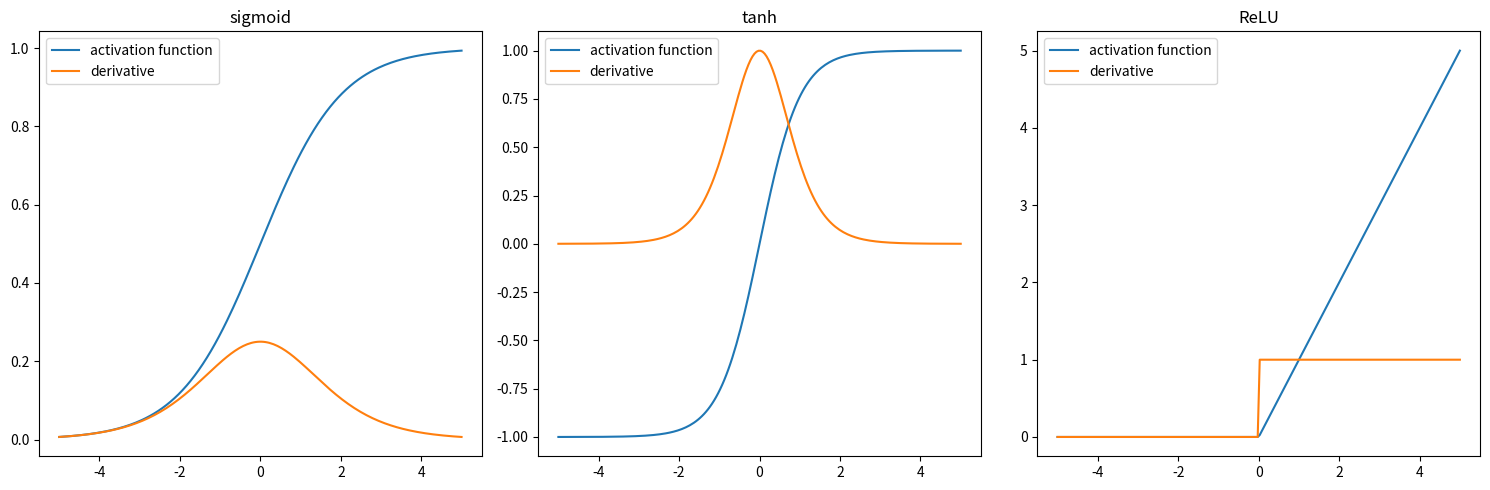

This figure's Python source: (Note: this script raises an exception after producing the figure.)
import numpy as np
import matplotlib.pyplot as plt
from scipy.stats import multivariate_normal
import time

class sigmoid:
    def __call__(self, x):
        return 1.0 / (1 + np.exp(-x))

    def diff(self, x):
        f = self(x)
        return f * (1 - f)

class tanh:
    def __call__(self, x):
        return np.tanh(x)

    def diff(self, x):
        f = self(x)
        return 1 - f**2

class ReLU:
    def __call__(self, x):
        return np.maximum(0, x)

    def diff(self, x):
        grad = np.zeros_like(x)
        grad[x > 0] = 1
        return grad

activation_functions = [sigmoid, tanh, ReLU]

x = np.linspace(-5, 5, 200)
fig, ax = plt.subplots(nrows=1, ncols=3, figsize=(15, 5))
for ia, a in enumerate(activation_functions):
    ax[ia].plot(x, a()(x), label="activation function")
    ax[ia].plot(x, a().diff(x), label="derivative")
    ax[ia].set_title(a.__name__)
    ax[ia].legend()

fig.tight_layout()

def get_dataset(datatype, n, d, eta, *, random_gen=np.random.rand, seed=42):
    x = -1 + 2 * random_gen(n, d)
    if datatype == "linear":
        w_linear = np.ones(d)
        y = x @ w_linear + eta * random_gen(n)
    elif datatype == "logist":
        w_logistic = np.ones(d)
        y = 1 / (1 + np.exp(-x @ w_logistic)) + eta * random_gen(n)
    elif datatype == "normal":
        mean = np.zeros(d)
        covariance = np.eye(d) / d
        mvn = multivariate_normal(mean=mean, cov=covariance)
        y = mvn.logpdf(x) + eta * random_gen(n)
    elif datatype == "sphere":
        y = np.linalg.norm(x, axis=1) + eta * random_gen(n)
    y /= np.max(np.abs(y))
    return x, y

def init(d, d1, L, *, eps=1e-2):
    """
    Initializes the weights and biases of a neural network randomly.

    Parameters
    ----------
    d: int
        The size of one entry of the data set.
    d1: int
        The number of neurons in one layer.
    L: int
        The number of hidden layers.
    eps: double
        The perturbation size.

    Returns
    -------
    weights: list
        A list of weights matrices of sizes [(d, d1), (d1, d1), ..., (d1, 1)].
    biases: list
        A list of biases vectors of sizes [(d1), ..., (1)].
    """
    np.random.seed(42)

    weights = []
    biases = []

    previous_size = d

    for l in range(L):
        biases.append(np.zeros([d1, 1]))
        stddev = np.sqrt(2.0 / (previous_size + d1))
        weights.append(
            np.random.normal(loc=0.0, scale=stddev, size=(d1, previous_size))
        )
        previous_size = d1

    biases.append(np.zeros([1, 1]))
    stddev = np.sqrt(2.0 / (previous_size + 1))
    weights.append(np.random.normal(loc=0.0, scale=stddev, size=(1, previous_size)))

    return weights, biases

def forward_pass_shallow(X, weights, biases, activation=sigmoid()):
    """
    Performs a forward pass through a shallow neural network.

    Parameters
    ----------
    X: numpy.ndarray
        Input data of shape (n, d).
    weights: list of numpy.ndarray
        List of weight matrices for each layer.
    biases: list of numpy.ndarray
        List of bias vectors for each layer.
    activation: callable, optional
        Activation function to use. Default is sigmoid().

    Returns
    -------
    Z: list of numpy.ndarray
        List of linear transformation results for each layer.
    A: list of numpy.ndarray
        List of activations for each layer, including the input data as the first element.
    """
    Z, A = [], [X.T]

    z = weights[0] @ A[0] + biases[0]
    a = activation(z)
    Z.append(z)
    A.append(a)

    A.append(weights[1] @ A[1] + biases[1])

    return Z, A

def backpropagation_shallow(X, y, weights, biases, activation=sigmoid()):
    """
    Performs backpropagation to compute the gradients of the loss function with respect to weights and biases.

    Parameters
    ----------
    X: numpy.ndarray
        Input data of shape (n, d)
    y: numpy.ndarray
        True labels of shape (n).
    weights: list of numpy.ndarray
        List of weight matrices for each layer.
    biases: list of numpy.ndarray
        List of bias vectors for each layer.
    activation: callable, optional
        Activation function to use. Default is sigmoid().

    Returns
    -------
    dW: list of numpy.ndarray
        Gradients of the loss with respect to weights for each layer.
    db: list of numpy.ndarray
        Gradients of the loss with respect to biases for each layer.
    """
    n = y.shape[0]

    Z, A = forward_pass_shallow(X, weights, biases, activation)

    dW = [np.empty_like(w) for w in weights]
    db = [np.empty_like(b) for b in biases]

    dZ = 2 * (A[2] - y.T)
    db[1] = np.sum(dZ, axis=1, keepdims=True) / n
    dW[1] = dZ @ A[1].T / n

    dZ = None  # To implement
    db[0] = None  # To implement
    dW[0] = None  # To implement

    return dW, db

# Setup (data):
n = 5
d = 2
eta = 1e-2
X, y = get_dataset("linear", n, d, eta)

# Setup (NN):
d1 = 3
L = 1
weights, biases = init(d, d1, L)

# Backpropagation:
dW, db = backpropagation_shallow(X, y, weights, biases)
print(len(dW), len(db))
print(dW)
print(db)
print(db[1].shape)
print(dW[1].shape)
print(db[0].shape)
print(dW[0].shape)

def MSE_shallow(X, y, weights, biases, activation=sigmoid()):
    """
    Computes the Mean Squared Error (MSE) between the predicted outputs and the actual targets.

    Parameters
    ----------
    X: numpy.ndarray
        Input data of shape (n, d).
    y: numpy.ndarray
        Actual target values of shape (n).
    weights: list of numpy.ndarray
        List of weight matrices for each layer in the neural network.
    biases: list of numpy.ndarray
        List of bias vectors for each layer in the neural network
    activation: callable, optional
        Activation function to use. Default is sigmoid().

    Returns
    -------
    float
        The mean squared error between the predicted outputs and the actual targets.
    """
    _, A = forward_pass_shallow(X, weights, biases, activation)
    return np.square(A[-1] - y.T).mean()

def gradient_descent(
    X,
    y,
    XX,
    yy,
    weights,
    biases,
    *,
    activation=sigmoid(),
    learning_rate=0.01,
    epoch=1000,
):
    """
    Performs gradient descent to minimize the mean squared error (MSE).

    Parameters
    ----------
    X: numpy.ndarray
        Input features matrix (training set).
    y: numpy.ndarray
        Target values vector (training set).
    XX: numpy.ndarray
        Input features matrix (testing set).
    yy: numpy.ndarray
        Target values vector (testing set).
    weights: list of numpy.ndarray
        List of weight matrices for each layer.
    biases: list of numpy.ndarray
        List of bias vectors for each layer.
    activation: callable, optional
        Activation function to use. Default is sigmoid().
    learning_rate: float, optional
        Learning rate for gradient descent updates. Default is 0.01.
    epoch: int, optional
        Number of iterations for gradient descent. Default is 1000.

    Returns
    -------
    error_train: numpy.ndarray
        Array of MSE values for each epoch (training set).
    error_test: numpy.ndarray
        Array of MSE values for each epoch (testing set).
    """
    error_train = np.empty(epoch + 1)
    error_train[0] = None  # To implement
    error_test = np.empty(epoch + 1)
    error_test[0] = None  # To implement
    ie = 1

    for _ in range(epoch):
        dW, db = None  # To implement

        for i in range(len(biases)):
            biases[i] -= None  # To implement
            weights[i] -= None  # To implement

        error_train[ie] = None  # To implement
        error_test[ie] = None  # To implement
        ie += 1

    return error_train, error_test

# Setup (data):
d = 5
n = 20 * d
eta = 1e-2
data = "sphere"
X, y = get_dataset(data, n, d, eta)
XX, yy = get_dataset(data, n, d, eta, seed=43)

# Setup (NN):
d1 = 2 * d
L = 1

# Setup (optim):
lr = 2e-1
ep = 20000

# Initialize:
weights, biases = init(d, d1, L)

# Optimize:
t0 = time.time()
error_train, error_test = gradient_descent(
    X, y, XX, yy, weights, biases, learning_rate=lr, epoch=ep
)
t1 = time.time()
print(f"Time:           {t1-t0:.2f}s")

# Compute prediction and errors:
_, A = forward_pass_shallow(X, weights, biases)
_, AA = forward_pass_shallow(XX, weights, biases)
print(f"MSE (training): {np.square(A[-1][0] - y).mean():.2e}")
print(f"MSE (testing):  {np.square(AA[-1][0] - yy).mean():.2e}")

# Plot:
fig, axs = plt.subplots(1, 3, figsize=(15, 5))
axs[0].loglog(error_train, "-", label="MSE (training)")
axs[0].loglog(error_test, "-", label="MSE (testing)")
axs[0].legend()
n_disp = min(n, 50)
axs[1].plot(A[-1][0][:n_disp], "-", color="tab:blue", label="prediction (training)")
axs[1].plot(y[:n_disp], "--k", label="exact (training)")
axs[1].legend()
axs[2].plot(AA[-1][0][:n_disp], "-", color="tab:orange", label="prediction (testing)")
axs[2].plot(yy[:n_disp], "--k", label="exact (testing)")
axs[2].legend()

def forward_pass_deep(X, weights, biases, activation=sigmoid()):
    """
    Performs a forward pass through a deep neural network.

    Parameters
    ----------
    X: numpy.ndarray
        Input data of shape (n, d).
    weights: list of numpy.ndarray
        List of weight matrices for each layer.
    biases: list of numpy.ndarray
        List of bias vectors for each layer.
    activation: callable, optional
        Activation function to use. Default is sigmoid().

    Returns
    -------
    Z: list of numpy.ndarray
        List of linear transformation results for each layer.
    A: list of numpy.ndarray
        List of activations for each layer, including the input data as the first element.
    """
    L = len(weights) - 1

    Z, A = [], [X.T]

    for l in range(1, L + 1):
        z = weights[l - 1] @ A[l - 1] + biases[l - 1]
        a = activation(z)
        Z.append(z)
        A.append(a)

    A.append(weights[L] @ A[L] + biases[L])

    return Z, A

def MSE_deep(X, y, weights, biases, activation=sigmoid()):
    """
    Computes the Mean Squared Error (MSE) between the predicted outputs and the actual targets.

    Parameters
    ----------
    X: numpy.ndarray
        Input data of shape (n, d).
    y: numpy.ndarray
        Actual target values of shape (n).
    weights: list of numpy.ndarray
        List of weight matrices for each layer in the neural network.
    biases: list of numpy.ndarray
        List of bias vectors for each layer in the neural network
    activation: callable, optional
        Activation function to use. Default is sigmoid().

    Returns
    -------
    float
        The mean squared error between the predicted outputs and the actual targets.
    """
    _, A = forward_pass_deep(X, weights, biases, activation)
    return np.square(A[-1] - y.T).mean()

def backpropagation_deep(X, y, weights, biases, activation=sigmoid()):
    """
    Performs backpropagation to compute the gradients of the loss function with respect to weights and biases.

    Parameters
    ----------
    X: numpy.ndarray
        Input data of shape (n, d)
    y: numpy.ndarray
        True labels of shape (n).
    weights: list of numpy.ndarray
        List of weight matrices for each layer.
    biases: list of numpy.ndarray
        List of bias vectors for each layer.
    activation: callable, optional
        Activation function to use. Default is sigmoid().

    Returns
    -------
    dW: list of numpy.ndarray
        Gradients of the loss with respect to weights for each layer.
    db: list of numpy.ndarray
        Gradients of the loss with respect to biases for each layer.
    """
    L = len(weights) - 1
    n = y.shape[0]

    Z, A = None  # To implement

    dW = [np.empty_like(w) for w in weights]
    db = [np.empty_like(b) for b in biases]

    dZ = 2 * (A[L + 1] - y.T)
    db[L] = np.sum(dZ, axis=1, keepdims=True) / n
    dW[L] = dZ @ A[L].T / n

    for l in range(L, 0, -1):
        dZ = None  # To implement
        db[l - 1] = None  # To implement
        dW[l - 1] = None  # To implement

    return dW, db

# Setup (data):
n = 5
d = 2
eta = 1e-2
X, y = get_dataset("linear", n, d, eta)

# Setup (NN):
d1 = 3
L = 2
weights, biases = init(d, d1, L)

# Backpropagation:
dW, db = backpropagation_deep(X, y, weights, biases)
print(len(dW), len(db))
print(dW)
print(db)

def stochastic_gradient_descent(
    X,
    y,
    XX,
    yy,
    weights,
    biases,
    *,
    activation=sigmoid(),
    learning_rate=0.01,
    epoch=1000,
    optimizer="SGD",
    batch_size=None,
    shuffle=None,
):
    """
    Performs gradient descent to minimize the mean squared error (MSE).

    Parameters
    ----------
    X: numpy.ndarray
        Input features matrix (training set).
    y: numpy.ndarray
        Target values vector (training set).
    XX: numpy.ndarray
        Input features matrix (testing set).
    yy: numpy.ndarray
        Target values vector (testing set).
    weights: list of numpy.ndarray
        List of weight matrices for each layer.
    biases: list of numpy.ndarray
        List of bias vectors for each layer.
    activation: callable, optional
        Activation function to use. Default is sigmoid().
    learning_rate: float, optional
        Learning rate for gradient descent updates. Default is 0.01.
    epoch: int, optional
        Number of iterations for gradient descent. Default is 1000.
    optimizer: string, optional
        Optimizer used to update the weights and biases. Default is 'SGD'. 'Adam' is the other choice.
    batch_size: int, optional
        Size of the mini-batches. If None, use the entire dataset. Default is None.
    shuffle: string, optional
        Whether to shuffle the data before each epoch. Default is None. Possible values: 'permutation' or 'randint'.

    Returns
    -------
    error_train: numpy.ndarray
        Array of MSE values for each epoch (training set).
    error_test: numpy.ndarray
        Array of MSE values for each epoch (testing set).
    """
    if batch_size is None:
        batch_size = y.shape[0]

    nb_chunks = y.shape[0] // batch_size

    error_training = np.empty(nb_chunks * epoch + 1)
    error_training[0] = None  # To implement
    error_testing = np.empty(nb_chunks * epoch + 1)
    error_testing[0] = None  # To implement
    ie = 1

    if optimizer == "Adam":
        beta1 = 0.9
        beta2 = 0.999
        epsilon = 1e-8
        m_t_w = [np.zeros_like(w) for w in weights]
        m_t_b = [np.zeros_like(b) for b in biases]
        v_t_w = [np.zeros_like(w) for w in weights]
        v_t_b = [np.zeros_like(b) for b in biases]

    t = 0

    for iepoch in range(epoch):
        if shuffle == "permutation":
            indices = None  # To implement
        elif shuffle == "randint":
            indices = None  # To implement
        else:
            indices = None  # To implement

        for X_, y_ in zip(
            np.array_split(X[indices, :], nb_chunks),
            np.array_split(y[indices], nb_chunks),
        ):
            dW, db = backpropagation_deep(X_, y_, weights, biases, activation)

            if optimizer == "SGD":
                for i in range(len(biases)):
                    biases[i] -= None  # To implement
                    weights[i] -= None  # To implement

            if optimizer == "Adam":
                for i in range(len(biases)):
                    m_t_b[i] = beta1 * m_t_b[i] + (1 - beta1) * db[i]
                    v_t_b[i] = beta2 * v_t_b[i] + (1 - beta2) * (db[i] * db[i])

                    m_t_w[i] = beta1 * m_t_w[i] + (1 - beta1) * dW[i]
                    v_t_w[i] = beta2 * v_t_w[i] + (1 - beta2) * (dW[i] * dW[i])
                t += 1

                for i in range(len(biases)):
                    m_hat = m_t_b[i] / (1 - beta1**t)
                    v_hat = v_t_b[i] / (1 - beta2**t)
                    biases[i] -= None  # To implement

                    m_hat = m_t_w[i] / (1 - beta1**t)
                    v_hat = v_t_w[i] / (1 - beta2**t)
                    weights[i] -= None  # To implement

            error_training[ie] = None  # To implement
            error_testing[ie] = None  # To implement
            ie += 1

    return error_training, error_testing

# Setup (data):
d = 5
n = 20 * d
eta = 1e-2
data = "sphere"
X, y = get_dataset(data, n, d, eta)
XX, yy = get_dataset(data, n, d, eta, seed=43)

# Setup (NN):
d1 = 2 * d
L = 2
act = ReLU()

# Setup (optim):
lr = 1e-2
bs = n // 10
ep = 5000 * bs // n
op = "Adam"
sf = "permutation"

# Initialize:
weights, biases = init(d, d1, L)

# Optimize:
t0 = time.time()
error_train, error_test = stochastic_gradient_descent(
    X,
    y,
    XX,
    yy,
    weights,
    biases,
    optimizer=op,
    shuffle=sf,
    batch_size=bs,
    learning_rate=lr,
    epoch=ep,
    activation=act,
)
t1 = time.time()
print(f"Time:           {t1-t0:.2f}s")

# Compute prediction and errors:
_, A = forward_pass_deep(X, weights, biases, act)
_, AA = forward_pass_deep(XX, weights, biases, act)
print(f"MSE (training): {np.square(A[-1][0] - y).mean():.2e}")
print(f"MSE (testing):  {np.square(AA[-1][0] - yy).mean():.2e}")

# Plot:
fig, axs = plt.subplots(1, 3, figsize=(15, 5))
axs[0].loglog(error_train[0 :: n // bs], "-", label="MSE (training)")
axs[0].loglog(error_test[0 :: n // bs], "-", label="MSE (testing)")
axs[0].legend()
n_disp = min(n, 50)
axs[1].plot(A[-1][0][:n_disp], "-", color="tab:blue", label="prediction (training)")
axs[1].plot(y[:n_disp], "--k", label="exact (training)")
axs[1].legend()
axs[2].plot(AA[-1][0][:n_disp], "-", color="tab:orange", label="prediction (testing)")
axs[2].plot(yy[:n_disp], "--k", label="exact (testing)")
axs[2].legend()

# Setup (data):
d = 5
n = 20 * d
eta = 1e-2
data = "sphere"
X, y = get_dataset(data, n, d, eta)
XX, yy = get_dataset(data, n, d, eta, seed=43)

# Setup (NN):
L = 2
act = ReLU()

# Setup (optim):
lr = 1e-2
bs = n // 10
ep = 5000 * bs // n
op = "Adam"
sf = "permutation"

# Loop:
fig, axs = plt.subplots(1, 2, figsize=(10, 5))
for d1 in np.arange(d // 2, 6 * d // 2, d // 2):
    weights, biases = init(X.shape[1], d1, L)
    t0 = time.time()
    error_train, error_test = stochastic_gradient_descent(
        X,
        y,
        XX,
        yy,
        weights,
        biases,
        optimizer=op,
        shuffle=sf,
        batch_size=bs,
        learning_rate=lr,
        epoch=ep,
        activation=act,
    )
    t1 = time.time()
    print(f"Time: {t1-t0:.2f}s")
    axs[0].loglog(error_train[0 :: n // bs], label=f"{d1} neurons")
    axs[1].loglog(error_test[0 :: n // bs], label=f"{d1} neurons")
axs[0].set_title("Training set")
axs[0].set_xlabel("epochs")
axs[0].set_ylabel("MSE")
axs[0].legend()
axs[1].set_title("Testing set")
axs[1].set_xlabel("epochs")
axs[1].set_ylabel("MSE")
axs[1].legend()
